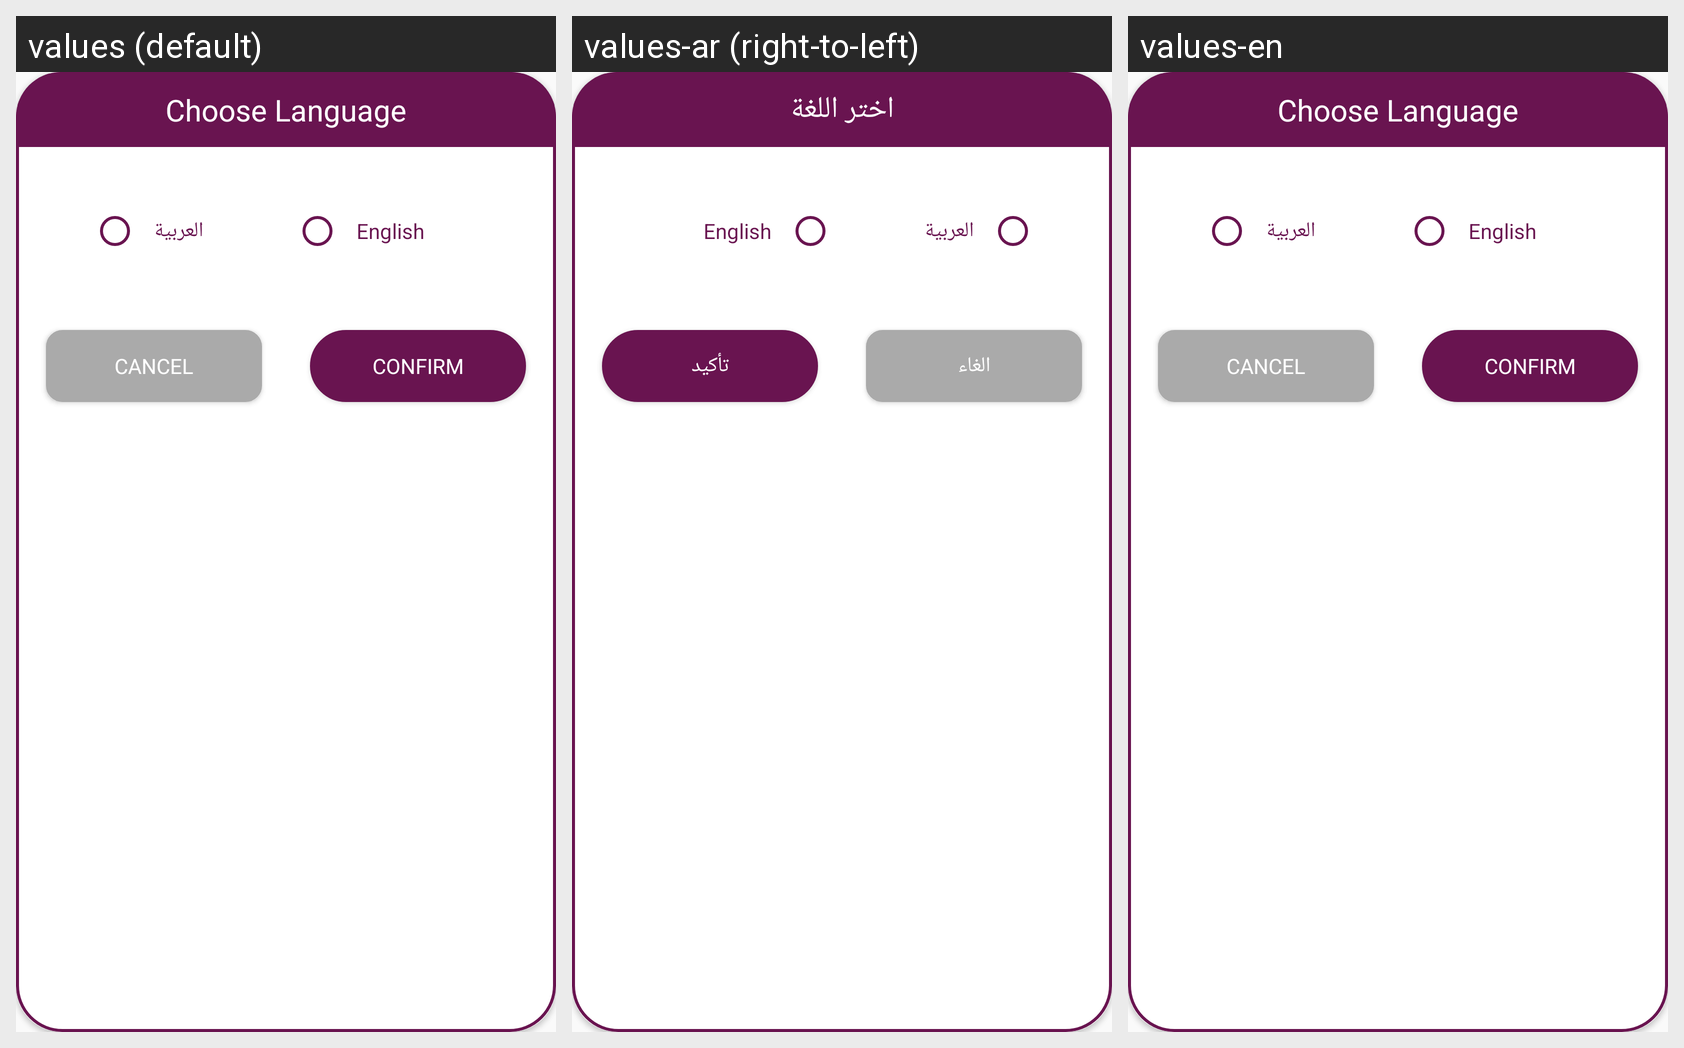

Translations of the strings shown on this Android screen, per locale in the grid:
Android screen res/layout/choose_language_dialog.xml rendered under 3 locales, left to right: values (default), values-ar (right-to-left), values-en. Device: Nexus 5 (rendered at 1080×1920; each locale shown at half size, 540×960, under a caption strip naming it); theme AppTheme.
Strings drawn on this screen, with the default value and each locale's value (text and hints the layout hard-codes, and strings that could not be matched under every locale, appear in the picture but are not listed):

choose_lang
  values: Choose Language
  values-ar: اختر اللغة
  values-en: Choose Language  [not translated; the default value is used]

arabic
  values: العربية
  values-ar: العربية
  values-en: العربية  [not translated; the default value is used]

english
  values: English
  values-ar: English
  values-en: English  [not translated; the default value is used]

confirm
  values: confirm
  values-ar: تأكيد
  values-en: confirm

cancel
  values: Cancel
  values-ar: الغاء
  values-en: Cancel
